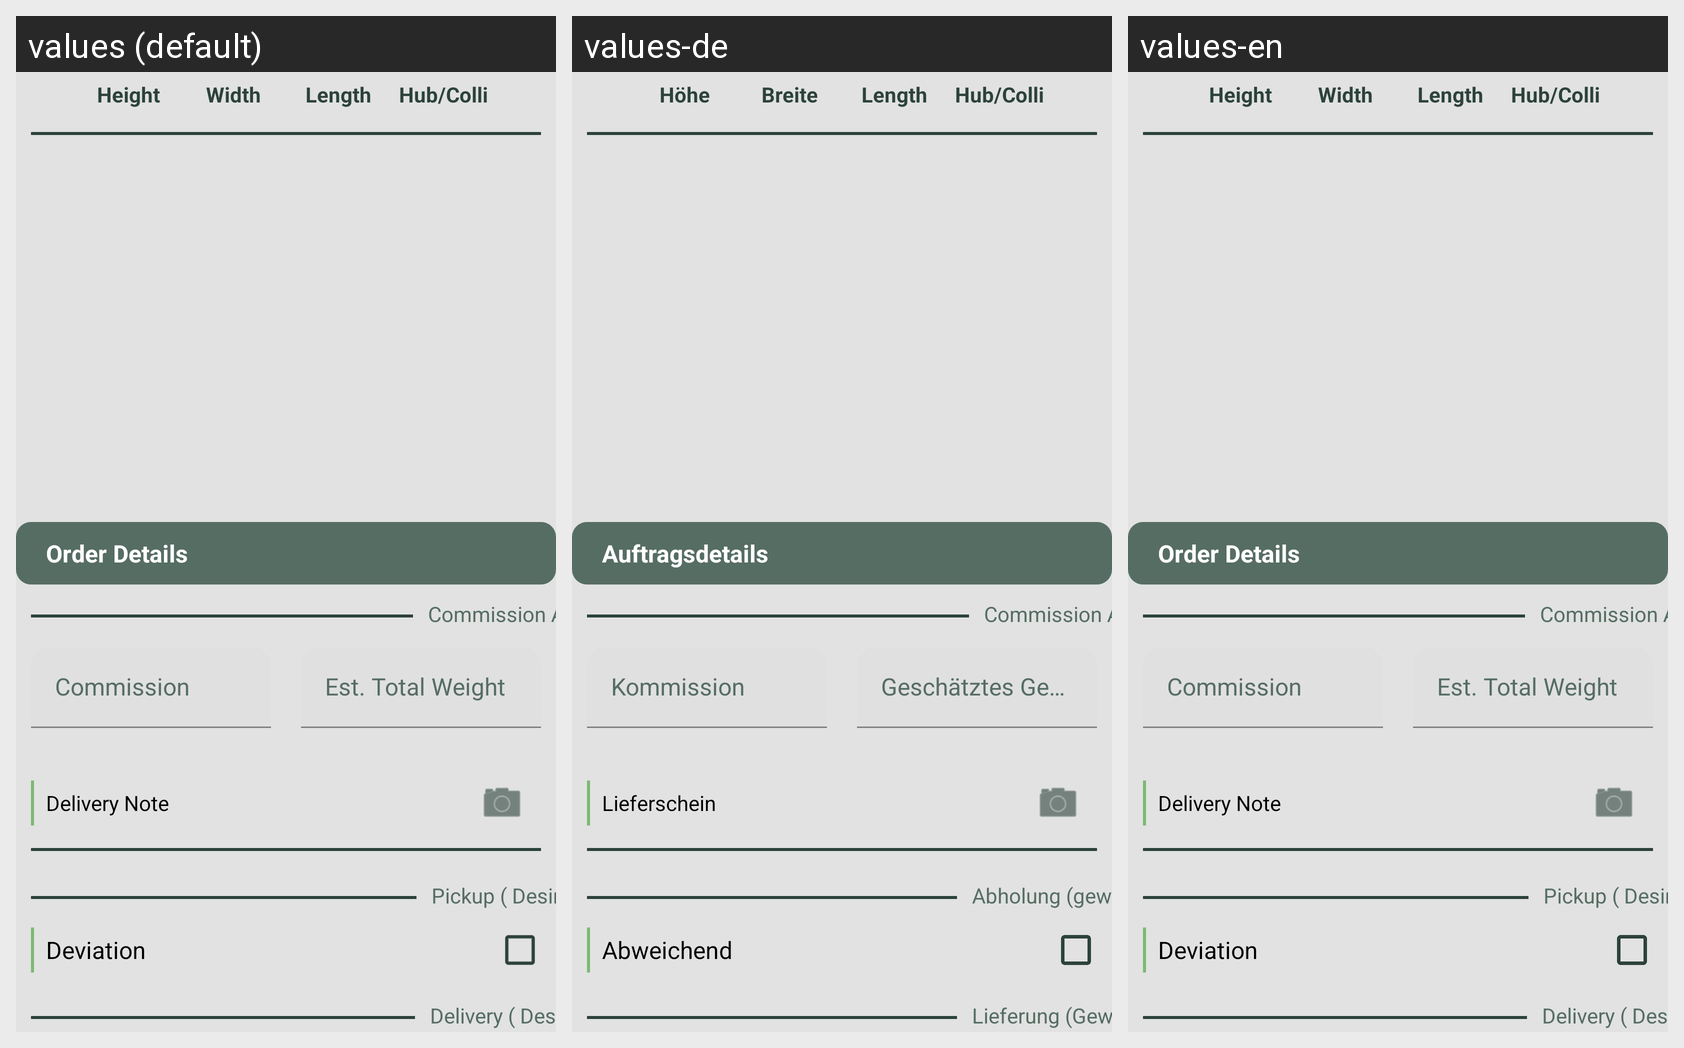

The same Android screen rendered under several of its app's locales, left to right. List the strings drawn on it with the default value and each locale's translation.
Android screen res/layout/fragment_make_order.xml rendered under 3 locales, left to right: values (default), values-de, values-en. Device: Nexus 5 (rendered at 1080×1920; each locale shown at half size, 540×960, under a caption strip naming it); theme AppTheme.
Strings drawn on this screen, with the default value and each locale's value (text and hints the layout hard-codes, and strings that could not be matched under every locale, appear in the picture but are not listed):

st_order_details
  values: Order Details
  values-de: Auftragsdetails
  values-en: Order Details

ST_commission_and_weight
  values: Commission And Weight
  values-de: Commission And Weight
  values-en: Commission And Weight

st_comission
  values: Commission
  values-de: Kommission
  values-en: Commission

st_estimated_weight
  values: Est. Total Weight
  values-de: Geschätztes Gewicht
  values-en: Est. Total Weight

st_delivery_note_optional
  values: Delivery Note
  values-de: Lieferschein
  values-en: Delivery Note

st_height
  values: Height
  values-de: Höhe
  values-en: Height

st_width
  values: Width
  values-de: Breite
  values-en: Width

st_long
  values: Length
  values-de: Length  [not translated; the default value is used]
  values-en: Length  [not translated; the default value is used]

st_hub_colli
  values: Hub/Colli
  values-de: Hub/Colli
  values-en: Hub/Colli

st_pickup_desired_date
  values: Pickup ( Desired Date)
  values-de: Abholung (gewünschtes Datum)
  values-en: Pickup ( Desired Date)

st_deviation
  values: Deviation
  values-de: Abweichend
  values-en: Deviation

st_delivery_desired_date
  values: Delivery ( Desired Date)
  values-de: Lieferung (Gewünschtes Datum)
  values-en: Delivery ( Desired Date)
